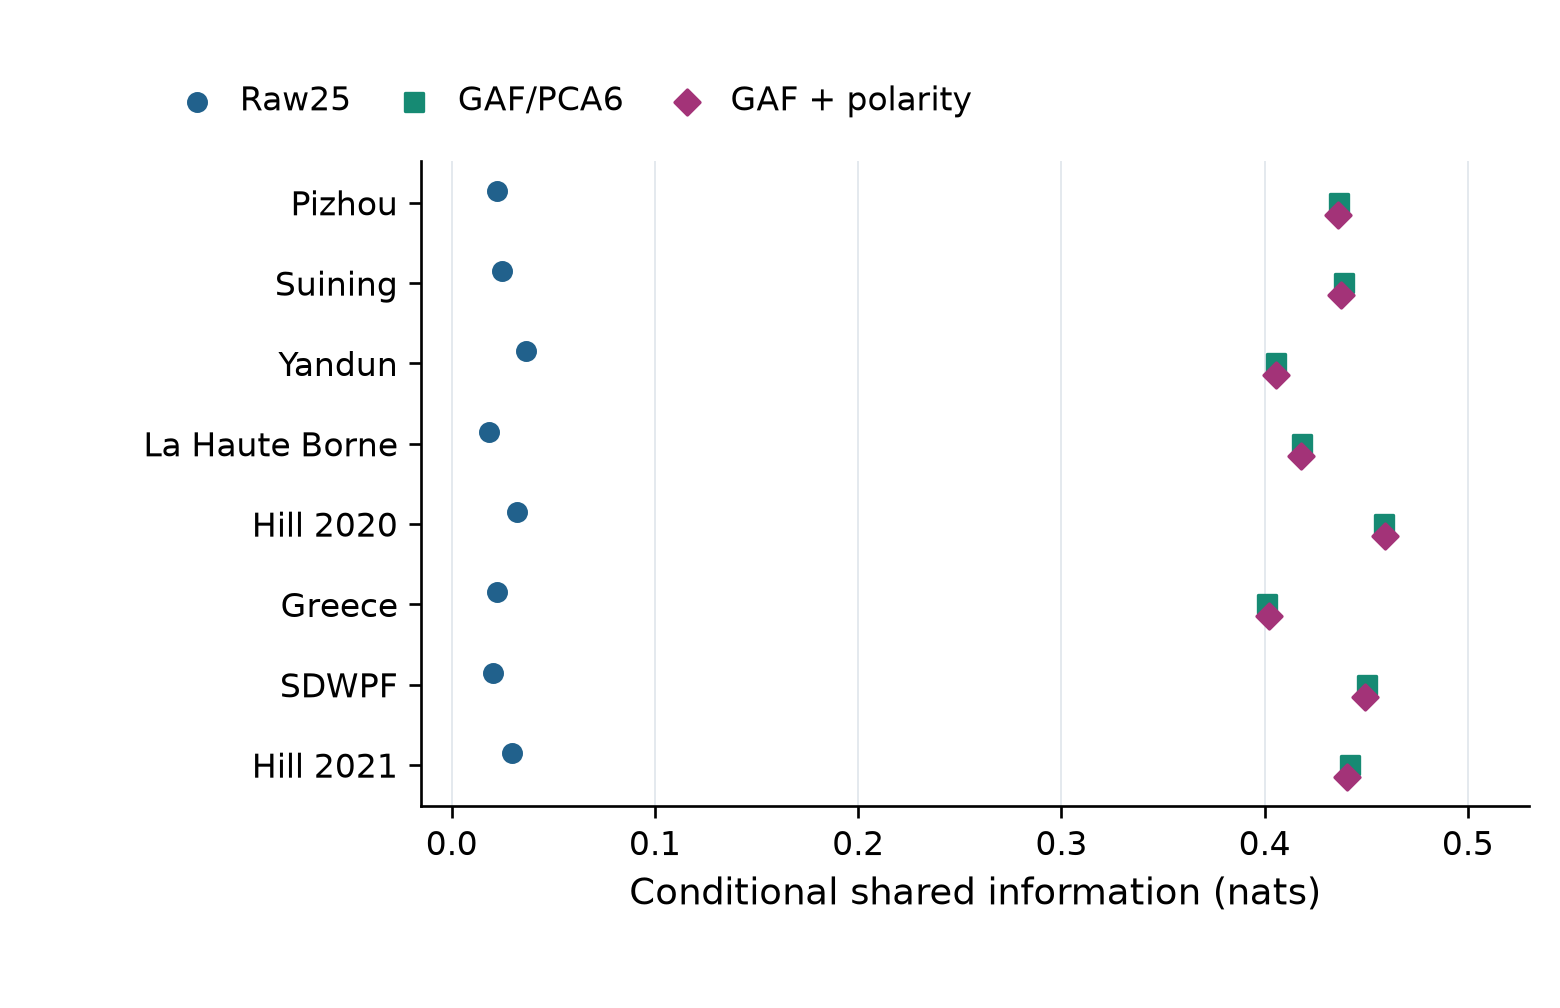

Values plotted in this chart, from the file beside it:
site, representation, condition, pairs_before, retained_pairs, retained_fraction, strata, conditional_mi_nats, normalized_conditional_mi, label_entropy_remaining_fraction, within_stratum_permutation_mean_cmi, conditional_mi_above_permutation, aggregation, minimum_stratum_pairs, permutable_pair_fraction, block_days, occupied_blocks, cmi_low, cmi_high, normalized_cmi_low, normalized_cmi_high
pizhou, raw25, joint, 274569, 268569, 0.9781, 988, 0.02406, 0.2214, 0.1296, 0.001907, 0.02215, conditional on protocol pair and physica…, 30, 0.9874, 7, 16, 0.017, 0.02964, 0.1863, 0.2532
pizhou, gaf_pca6, joint, 274569, 268569, 0.9781, 988, 0.4599, 0.4042, 0.8616, 0.02355, 0.4364, conditional on protocol pair and physica…, 30, 0.9874, 7, 16, 0.4531, 0.4879, 0.4015, 0.4358
pizhou, gaf_bit6, joint, 274569, 268569, 0.9781, 988, 0.4597, 0.4057, 0.8622, 0.02343, 0.4363, conditional on protocol pair and physica…, 30, 0.9874, 7, 16, 0.453, 0.4875, 0.4032, 0.4372
suining, raw25, joint, 102248, 94963, 0.9288, 805, 0.02731, 0.2395, 0.1368, 0.002773, 0.02453, conditional on protocol pair and physica…, 30, 0.9945, 7, 11, 0.02204, 0.03233, 0.2247, 0.2792
suining, gaf_pca6, joint, 102248, 94963, 0.9288, 805, 0.4848, 0.4253, 0.8613, 0.04567, 0.4392, conditional on protocol pair and physica…, 30, 0.9945, 7, 11, 0.4755, 0.5357, 0.4265, 0.4818
suining, gaf_bit6, joint, 102248, 94963, 0.9288, 805, 0.4828, 0.4243, 0.8614, 0.0454, 0.4374, conditional on protocol pair and physica…, 30, 0.9945, 7, 11, 0.473, 0.5333, 0.4257, 0.4794
yandun, raw25, joint, 797019, 786851, 0.9872, 1215, 0.04009, 0.2294, 0.1933, 0.003715, 0.03637, conditional on protocol pair and physica…, 30, 0.971, 7, 7, 0.03716, 0.04282, 0.2252, 0.2461
yandun, gaf_pca6, joint, 797019, 786851, 0.9872, 1215, 0.4249, 0.3771, 0.8238, 0.0194, 0.4055, conditional on protocol pair and physica…, 30, 0.971, 7, 7, 0.41, 0.4588, 0.3698, 0.4067
yandun, gaf_bit6, joint, 797019, 786851, 0.9872, 1215, 0.4249, 0.377, 0.8257, 0.01934, 0.4056, conditional on protocol pair and physica…, 30, 0.971, 7, 7, 0.4098, 0.4583, 0.3695, 0.4076
lahaute, raw25, joint, 37919, 27341, 0.721, 435, 0.02085, 0.196, 0.1273, 0.002504, 0.01835, conditional on protocol pair and physica…, 30, 1.0, 7, 21, 0.01499, 0.02835, 0.1579, 0.2709
lahaute, gaf_pca6, joint, 37919, 27341, 0.721, 435, 0.493, 0.434, 0.8843, 0.0744, 0.4186, conditional on protocol pair and physica…, 30, 1.0, 7, 21, 0.4846, 0.5532, 0.4415, 0.4983
lahaute, gaf_bit6, joint, 37919, 27341, 0.721, 435, 0.4922, 0.4344, 0.885, 0.07407, 0.4181, conditional on protocol pair and physica…, 30, 1.0, 7, 21, 0.4837, 0.5524, 0.4417, 0.4988
hill, raw25, joint, 244170, 236923, 0.9703, 1039, 0.03482, 0.241, 0.1667, 0.002556, 0.03226, conditional on protocol pair and physica…, 30, 0.9937, 7, 12, 0.02856, 0.04077, 0.2234, 0.2669
hill, gaf_pca6, joint, 244170, 236923, 0.9703, 1039, 0.4836, 0.4094, 0.8796, 0.0246, 0.4589, conditional on protocol pair and physica…, 30, 0.9937, 7, 12, 0.4835, 0.5126, 0.4119, 0.4408
hill, gaf_bit6, joint, 244170, 236923, 0.9703, 1039, 0.484, 0.4103, 0.8798, 0.02459, 0.4594, conditional on protocol pair and physica…, 30, 0.9937, 7, 12, 0.4835, 0.5127, 0.4128, 0.4414
greece, raw25, joint, 18308, 8731, 0.4769, 187, 0.02609, 0.3287, 0.1007, 0.003928, 0.02216, conditional on protocol pair and physica…, 30, 0.9869, 7, 6, 0.002863, 0.0399, 0.0744, 0.4143
greece, gaf_pca6, joint, 18308, 8731, 0.4769, 187, 0.4984, 0.4734, 0.8657, 0.09725, 0.4011, conditional on protocol pair and physica…, 30, 0.9869, 7, 6, 0.4183, 0.5717, 0.471, 0.5785
greece, gaf_bit6, joint, 18308, 8731, 0.4769, 187, 0.4988, 0.4749, 0.8691, 0.09681, 0.402, conditional on protocol pair and physica…, 30, 0.9869, 7, 6, 0.4148, 0.5721, 0.4732, 0.5765
sdwpf, raw25, joint, 1100969, 1095530, 0.9951, 1365, 0.02186, 0.2022, 0.1293, 0.001325, 0.02054, conditional on protocol pair and physica…, 30, 0.9754, 7, 22, 0.01781, 0.02609, 0.1797, 0.2312
sdwpf, gaf_pca6, joint, 1100969, 1095530, 0.9951, 1365, 0.4662, 0.4023, 0.8786, 0.01563, 0.4506, conditional on protocol pair and physica…, 30, 0.9754, 7, 22, 0.4542, 0.4844, 0.3951, 0.4227
sdwpf, gaf_bit6, joint, 1100969, 1095530, 0.9951, 1365, 0.465, 0.4026, 0.8786, 0.01554, 0.4494, conditional on protocol pair and physica…, 30, 0.9754, 7, 22, 0.4526, 0.4833, 0.3954, 0.4232
hill_2021, raw25, joint, 367102, 361105, 0.9837, 1203, 0.03134, 0.2222, 0.163, 0.001858, 0.02948, conditional on protocol pair and physica…, 30, 0.9964, 7, 26, 0.02404, 0.03822, 0.2006, 0.2511
hill_2021, gaf_pca6, joint, 367102, 361105, 0.9837, 1203, 0.4602, 0.3925, 0.8798, 0.01789, 0.4423, conditional on protocol pair and physica…, 30, 0.9964, 7, 26, 0.455, 0.4892, 0.3916, 0.4202
hill_2021, gaf_bit6, joint, 367102, 361105, 0.9837, 1203, 0.4581, 0.3914, 0.8799, 0.01775, 0.4404, conditional on protocol pair and physica…, 30, 0.9964, 7, 26, 0.453, 0.4876, 0.3902, 0.4197
